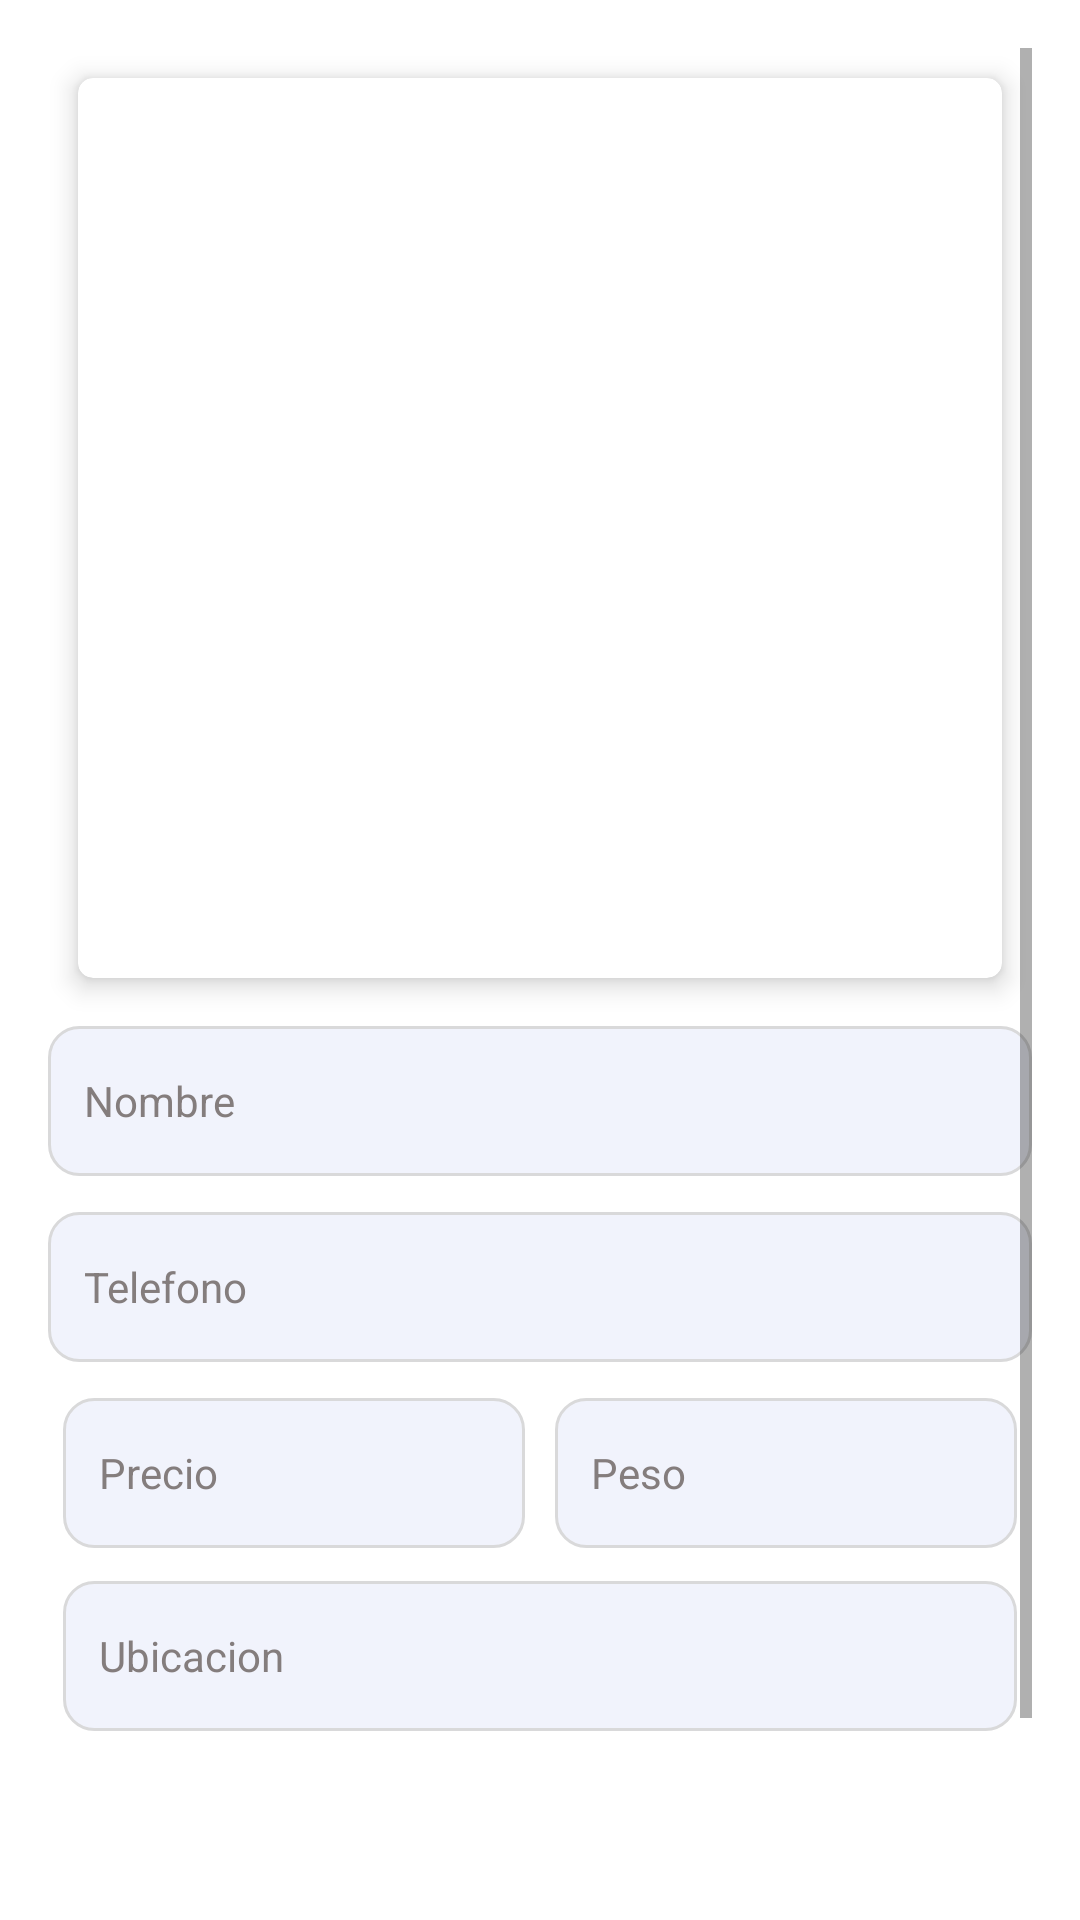

This screen was rendered from an Android layout file. Write that file and the resources it references.
<!-- AndroidManifest.xml: application theme Theme.AppList -->
<!-- res/layout/fragment_register.xml -->
<?xml version="1.0" encoding="utf-8"?>
<androidx.constraintlayout.widget.ConstraintLayout
    xmlns:android="http://schemas.android.com/apk/res/android"
    xmlns:tools="http://schemas.android.com/tools"
    android:layout_width="match_parent"
    android:layout_height="match_parent"
    android:padding="16dp"
    xmlns:app="http://schemas.android.com/apk/res-auto"
    tools:context=".ui.RegisterFragment"
    android:orientation="vertical"
    tools:ignore="ScrollViewCount">


    <ScrollView
        android:id="@+id/scrollView2"
        android:layout_width="match_parent"
        android:layout_height="match_parent"
        app:layout_constraintBottom_toBottomOf="parent"
        app:layout_constraintEnd_toEndOf="parent"
        app:layout_constraintTop_toTopOf="parent"
        app:layout_constraintVertical_bias="0.042">

        <androidx.appcompat.widget.LinearLayoutCompat
            android:id="@+id/linearLayoutCompat"
            android:layout_width="match_parent"
            android:layout_height="match_parent"
            android:orientation="vertical"
            app:layout_constraintBottom_toBottomOf="parent"
            app:layout_constraintEnd_toEndOf="parent"
            app:layout_constraintTop_toTopOf="parent">

            <androidx.cardview.widget.CardView
                android:layout_width="match_parent"
                android:layout_height="300dp"
                android:layout_marginHorizontal="10dp"
                android:layout_marginVertical="10dp"
                app:cardCornerRadius="5dp"
                app:cardElevation="5dp">

                <ImageView
                    android:id="@+id/image"
                    android:layout_width="match_parent"
                    android:layout_height="match_parent"
                    android:scaleType="centerCrop"
                    tools:src="@drawable/ic_launcher_background" />

            </androidx.cardview.widget.CardView>


            <androidx.appcompat.widget.AppCompatEditText
                android:id="@+id/edit_name"
                style="@style/Widget.MaterialComponents.TextInputLayout.OutlinedBox"
                android:layout_width="match_parent"
                android:layout_height="50dp"
                android:layout_marginVertical="6dp"
                android:background="@drawable/background_edit"
                android:hint="Nombre"
                android:maxLines="1"
                android:textColorHint="#847D7D" />

            <androidx.appcompat.widget.AppCompatEditText
                android:id="@+id/edit_telephone"
                style="@style/Widget.MaterialComponents.TextInputLayout.OutlinedBox"
                android:layout_width="match_parent"
                android:layout_height="50dp"
                android:layout_marginVertical="6dp"
                android:background="@drawable/background_edit"
                android:hint="Telefono "
                android:maxLines="1"
                android:textColorHint="#847D7D" />


            <androidx.appcompat.widget.LinearLayoutCompat
                android:layout_width="match_parent"
                android:layout_height="wrap_content"
                android:layout_marginVertical="6dp"
                android:orientation="horizontal">

                <androidx.appcompat.widget.AppCompatEditText
                    android:id="@+id/edit_price"
                    style="@style/Widget.MaterialComponents.TextInputLayout.OutlinedBox"
                    android:layout_width="0dp"
                    android:layout_height="50dp"
                    android:layout_weight="1"
                    android:layout_marginHorizontal="5dp"
                    android:background="@drawable/background_edit"
                    android:hint="Precio"
                    android:maxLines="1"
                    android:textColorHint="#847D7D" />

                <androidx.appcompat.widget.AppCompatEditText
                    android:id="@+id/edit_peso"
                    style="@style/Widget.MaterialComponents.TextInputLayout.OutlinedBox"
                    android:layout_width="0dp"
                    android:layout_height="50dp"
                    android:layout_marginHorizontal="5dp"
                    android:layout_weight="1"
                    android:background="@drawable/background_edit"
                    android:hint="Peso"
                    android:maxLines="1"
                    android:textColorHint="#847D7D" />


            </androidx.appcompat.widget.LinearLayoutCompat>


            <androidx.appcompat.widget.AppCompatEditText
                android:id="@+id/edit_location"
                style="@style/Widget.MaterialComponents.TextInputLayout.OutlinedBox"
                android:layout_width="match_parent"
                android:layout_height="50dp"
                android:layout_margin="5dp"
                android:background="@drawable/background_edit"
                android:hint="Ubicacion "
                android:maxLines="1"
                android:layout_marginVertical="6dp"
                android:textColorHint="#847D7D" />

            <androidx.appcompat.widget.AppCompatButton
                android:id="@+id/btn_register"
                android:layout_width="match_parent"
                android:layout_height="wrap_content"
                android:layout_marginHorizontal="10dp"
                android:background="@drawable/background_btn"
                android:elevation="0dp"
                android:textAllCaps="false"
                android:layout_marginTop="50dp"
                android:text="Registrar"
                android:textColor="#000000"
                android:textSize="18sp"



                />


        </androidx.appcompat.widget.LinearLayoutCompat>


    </ScrollView>
    <ProgressBar
        android:id="@+id/progress_circular"
        android:layout_width="wrap_content"
        android:layout_height="wrap_content"
        app:layout_constraintStart_toStartOf="parent"
        app:layout_constraintBottom_toBottomOf="parent"
        app:layout_constraintTop_toTopOf="parent"
        app:layout_constraintEnd_toEndOf="parent"
        android:visibility="gone"/>
</androidx.constraintlayout.widget.ConstraintLayout>
<!-- resources referenced by this layout -->
<resources>
  <!-- drawable background_btn (drawable) -->
  <?xml version="1.0" encoding="utf-8"?>
  <shape xmlns:android="http://schemas.android.com/apk/res/android">
  
      <solid android:color="@color/btn_background"/>
      <corners
          android:radius="10dp"/>
  </shape>
  <!-- drawable background_edit (drawable) -->
  <?xml version="1.0" encoding="utf-8"?>
  <shape xmlns:android="http://schemas.android.com/apk/res/android">
      <corners
          android:radius="10dp"/>
      <stroke
          android:color="#CECEDA"
          android:width="1dp"/>
      <solid
          android:color="#CA9F2C"/>
  </shape>
  <style name="Theme.AppList" parent="Theme.MaterialComponents.DayNight.DarkActionBar">
          
          <item name="colorPrimary">@color/purple_500</item>
          <item name="colorPrimaryVariant">@color/purple_700</item>
          <item name="colorOnPrimary">@color/white</item>
          
          <item name="colorSecondary">@color/teal_200</item>
          <item name="colorSecondaryVariant">@color/teal_700</item>
          <item name="colorOnSecondary">@color/black</item>
          
          <item name="android:statusBarColor" tools:targetApi="r">?attr/colorPrimaryVariant</item>
          
      </style>
  <color name="btn_background">#F4FBDA</color>
  <color name="purple_500">#FF6200EE</color>
  <color name="purple_700">#FF3700B3</color>
  <color name="white">#FFFFFFFF</color>
  <color name="teal_200">#FF03DAC5</color>
  <color name="teal_700">#FF018786</color>
  <color name="black">#FF000000</color>
</resources>
